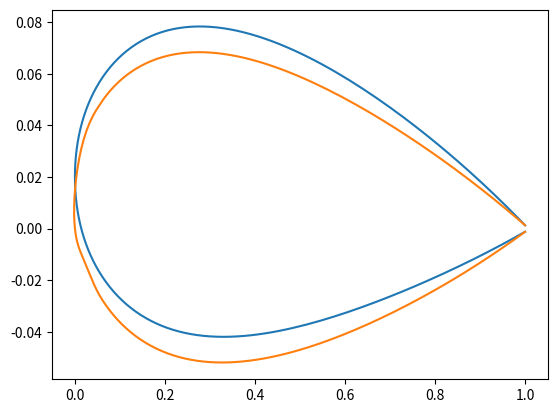

The matplotlib source for this figure:
#!/usr/bin/env python3
# -*- coding: utf-8 -*-
"""
Created on Wed Nov  4 13:55:39 2020

[redacted]
"""

import numpy as np
import matplotlib.pyplot as plt

def joukowsky(IM,t11,t2):
    t1 = t11 * 10.0
    t2 = t2
    T = (t1 + t2) / 100.0    
    kam1 = kam1 * 10    
    kam2 = kam2    
    Kam = (Kam1 + Kam2) / 100.0
    
    bb = 1 / 4.0
    FF = T / (3*3**0.5/4.0)
    GG = 2.0 * Kam    
    fj = bb * FF    
    g = bb * GG
    
    for i in range(IM):
        TETA[i] = 2 * np.pi - (2 * np.pi / (IM - 1)) * (i - 1)
        xx[i] = 2 * bb * np.cos(TETA[i]) + 0.5        
        yy[i] = 2 * fj * (1 - np.cos(TETA[i])) * np.sin(TETA[i]) + 2 * g * (np.sin(TETA[i]))**2

    xx[0] = 1.0
    xx[IM-1] = 1.0
    yy[0] = 0.0
    yy[IM-1] = 0.0
    
#%%    
def naca4(IM,mm,pp,t11,t2):
#    IM: total number
#    NACA ABCD
#    A:mm
#    B:pp
#    C:t11
#    D:t2
    
    NP = int((IM - 1)/2 + 1)
    
    dTeta = 2 * np.pi / (IM - 1)
    
    m = mm/100
    p = pp/10
    t1 = t11*10
    t2 = t2
    T = (t1 + t2)/100
    
    X = np.zeros(NP)
    yc = np.zeros(NP)
    dyc = np.zeros(NP)
    yt = np.zeros(NP)
    vq = np.zeros(NP)
    xu = np.zeros(NP)
    xl = np.zeros(NP)
    yu = np.zeros(NP)
    yl = np.zeros(NP)
    xx = np.zeros(2*NP-1)
    yy = np.zeros(2*NP-1)
    
    for i in range(NP):
        X[i]  = (1.0+np.cos(np.pi - dTeta*i))/2.0
        
        if X[i] < p:
            yc[i] = m / p**2 * (2 * p * X[i] - X[i]**2)
            dyc[i] = m / p**2 * (2 * p - 2 * X[i])
        elif p <= X[i] and X[i] <= 1.0:
            yc[i] = m / (1 - p)**2 * (1 - 2 * p + 2 * p * X[i] - X[i]**2)
            dyc[i] = m / (1 - p)**2 * (2 * p - 2 * X[i])
        
        yt[i] = T / 0.2 * (0.2969 * X[i]**0.5 - 0.126 * X[i] - 0.3516 * X[i]**2 + 0.2843 * X[i]**3 - 0.1015 * X[i]**4)
    

        vq[i] = np.arctan(dyc[i])
        
        xu[i] = X[i] - yt[i] * np.sin(vq[i])
        xl[i] = X[i] + yt[i] * np.sin(vq[i])
        
        yu[i] = yc[i] + yt[i] * np.cos(vq[i])    
        yl[i] = yc[i] - yt[i] * np.cos(vq[i])
    
    xu[0] = 0
    xu[NP-1] = 1
    xl[0] = 0
    xl[NP-1] = 1
#    yu[0] = 0
#    yu[NP-1] = 0
#    yl[0] = 0
#    yl[NP-1] = 0
    
    xx = np.hstack((np.flip(xl), xu[1:]))
    yy = np.hstack((np.flip(yl), yu[1:]))
    
#    xue, xle = np.zeros((NP+2)), np.zeros((NP+2))
#    yue, yle = np.zeros((NP+2)), np.zeros((NP+2))
#    
#    xue[1:-1] = xu
#    xle[1:-1] = xl
#    yue[1:-1] = yu
#    yle[1:-1] = yl
#
#    
#    for i in range(1,NP+1):
#        print(i)
#        xx[i-1] = xle[NP + 1 - i]
#        xx[NP-1+i-1] = xue[i]
#        yy[i-1] = yle[NP + 1 - i]
#        yy[NP-1+i-1] = yue[i]
    
    return xx, yy

xx, yy  = naca4(201,2,0,1,2)
plt.plot(xx,yy)
plt.show()

#%%
def naca210(IM,t11,t2):
#    IM: total number
#    NACA 210CD
#    C:t11
#    D:t2

    m = 0.058
    p = 0.05
    k1 = 361.4
    NP = int((IM - 1)/2 + 1)
    t1 = t11 * 10
    t2 = t2
    T = (t1 + t2) / 100
    
    dTeta = 2 * np.pi / (IM - 1)
    
    X = np.zeros(NP)
    yc = np.zeros(NP)
    dyc = np.zeros(NP)
    yt = np.zeros(NP)
    vq = np.zeros(NP)
    xu = np.zeros(NP)
    xl = np.zeros(NP)
    yu = np.zeros(NP)
    yl = np.zeros(NP)
    xx = np.zeros(2*NP-1)
    yy = np.zeros(2*NP-1)
    
    for i in range(NP):
        X[i]  = (1.0+np.cos(np.pi - dTeta*i))/2.0
        
        if X[i] < p:
            yc[i] = k1 / 6 * (X[i]**3 - 3 * m * X[i]**2 + m**2 * (3 - m) * X[i])
            dyc[i] = k1 / 6 * (3 * X[i]**2 - 6 * m * X[i] + m**2 * (3 - m))
        elif p <= X[i] and X[i] <= 1.0:
            yc[i] = k1 / 6 * m**3 * (1 - X[i])
            dyc[i] = -k1 / 6 * m**3
        
        yt[i] = T / 0.2 * (0.2969 * X[i]**0.5 - 0.126 * X[i] - 0.3516 * X[i]**2 + 0.2843 * X[i]**3 - 0.1015 * X[i]**4)
    
        vq[i] = np.arctan(dyc[i])
        
        xu[i] = X[i] - yt[i] * np.sin(vq[i])
        xl[i] = X[i] + yt[i] * np.sin(vq[i])
        
        yu[i] = yc[i] + yt[i] * np.cos(vq[i])    
        yl[i] = yc[i] - yt[i] * np.cos(vq[i])
    
    xu[0] = 0
    xu[NP-1] = 1
    xl[0] = 0
    xl[NP-1] = 1
#    yu[0] = 0
#    yu[NP-1] = 0
#    yl[0] = 0
#    yl[NP-1] = 0
    
    xx = np.hstack((np.flip(xl), xu[1:]))
    yy = np.hstack((np.flip(yl), yu[1:]))
       
    return xx, yy

xx, yy  = naca210(201,1,2)
plt.plot(xx,yy)
plt.show()

#%%
def naca220(IM,t11,t2):
    m = 0.126
    p = 0.1
    k1 = 51.64
    NP = int((IM - 1)/2 + 1)
    t1 = t11 * 10
    t2 = t2    
    T = (t1 + t2) / 100
    
    dTeta = 2 * np.pi / (IM - 1)
    
    X = np.zeros(NP)
    yc = np.zeros(NP)
    dyc = np.zeros(NP)
    yt = np.zeros(NP)
    vq = np.zeros(NP)
    xu = np.zeros(NP)
    xl = np.zeros(NP)
    yu = np.zeros(NP)
    yl = np.zeros(NP)
    xx = np.zeros(2*NP-1)
    yy = np.zeros(2*NP-1)
    
    for i in range(NP):
        X[i]  = (1.0+np.cos(np.pi - dTeta*i))/2.0
        
        if X[i] < p:
            yc[i] = k1 / 6 * (X[i]**3 - 3 * m * X[i]**2 + m**2 * (3 - m) * X[i])
            dyc[i] = k1 / 6 * (3 * X[i]**2 - 6 * m * X[i] + m**2 * (3 - m))
        elif p <= X[i] and X[i] <= 1.0:
            yc[i] = k1 / 6 * m**3 * (1 - X[i])
            dyc[i] = -k1 / 6 * m**3
        
        yt[i] = T / 0.2 * (0.2969 * X[i]**0.5 - 0.126 * X[i] - 0.3516 * X[i]**2 + 0.2843 * X[i]**3 - 0.1015 * X[i]**4)
    
        vq[i] = np.arctan(dyc[i])
        
        xu[i] = X[i] - yt[i] * np.sin(vq[i])
        xl[i] = X[i] + yt[i] * np.sin(vq[i])
        
        yu[i] = yc[i] + yt[i] * np.cos(vq[i])    
        yl[i] = yc[i] - yt[i] * np.cos(vq[i])
    
    xu[0] = 0
    xu[NP-1] = 1
    xl[0] = 0
    xl[NP-1] = 1
#    yu[0] = 0
#    yu[NP-1] = 0
#    yl[0] = 0
#    yl[NP-1] = 0
    
    xx = np.hstack((np.flip(xl), xu[1:]))
    yy = np.hstack((np.flip(yl), yu[1:]))
        
    return xx, yy

def naca230(IM,t11,t2):
    m = 0.2025
    p = 0.15
    k1 = 15.957
    NP = int((IM - 1)/2 + 1)   
    t1 = t11 * 10
    t2 = t2    
    T = (t1 + t2) / 100
    
    dTeta = 2 * np.pi / (IM - 1)
    
    X = np.zeros(NP)
    yc = np.zeros(NP)
    dyc = np.zeros(NP)
    yt = np.zeros(NP)
    vq = np.zeros(NP)
    xu = np.zeros(NP)
    xl = np.zeros(NP)
    yu = np.zeros(NP)
    yl = np.zeros(NP)
    xx = np.zeros(2*NP-1)
    yy = np.zeros(2*NP-1)
    
    for i in range(NP):
        X[i]  = (1.0+np.cos(np.pi - dTeta*i))/2.0
        
        if X[i] < p:
            yc[i] = k1 / 6 * (X[i]**3 - 3 * m * X[i]**2 + m**2 * (3 - m) * X[i])
            dyc[i] = k1 / 6 * (3 * X[i]**2 - 6 * m * X[i] + m**2 * (3 - m))
        elif p <= X[i] and X[i] <= 1.0:
            yc[i] = k1 / 6 * m**3 * (1 - X[i])
            dyc[i] = -k1 / 6 * m**3
            
        yt[i] = T / 0.2 * (0.2969 * X[i]**0.5 - 0.126 * X[i] - 0.3516 * X[i]**2 + 0.2843 * X[i]**3 - 0.1015 * X[i]**4)
        
        vq[i] = np.arctan(dyc[i])
        
        xu[i] = X[i] - yt[i] * np.sin(vq[i])
        xl[i] = X[i] + yt[i] * np.sin(vq[i])
        
        yu[i] = yc[i] + yt[i] * np.cos(vq[i])    
        yl[i] = yc[i] - yt[i] * np.cos(vq[i])
    
    xu[0] = 0
    xu[NP-1] = 1
    xl[0] = 0
    xl[NP-1] = 1
#    yu[0] = 0
#    yu[NP-1] = 0
#    yl[0] = 0
#    yl[NP-1] = 0
    
    xx = np.hstack((np.flip(xl), xu[1:]))
    yy = np.hstack((np.flip(yl), yu[1:]))
       
    return xx, yy

def naca240(IM,t11,t2):
    m = 0.29
    p = 0.2
    k1 = 6.643
    NP = int((IM - 1)/2 + 1) 
    t1 = t11 * 10
    t2 = t2    
    T = (t1 + t2) / 100
    
    dTeta = 2 * np.pi / (IM - 1)
    
    X = np.zeros(NP)
    yc = np.zeros(NP)
    dyc = np.zeros(NP)
    yt = np.zeros(NP)
    vq = np.zeros(NP)
    xu = np.zeros(NP)
    xl = np.zeros(NP)
    yu = np.zeros(NP)
    yl = np.zeros(NP)
    xx = np.zeros(2*NP-1)
    yy = np.zeros(2*NP-1)
    
    for i in range(NP):
        X[i]  = (1.0+np.cos(np.pi - dTeta*i))/2.0
        
        if X[i] < p:
            yc[i] = k1 / 6 * (X[i]**3 - 3 * m * X[i]**2 + m**2 * (3 - m) * X[i])
            dyc[i] = k1 / 6 * (3 * X[i]**2 - 6 * m * X[i] + m**2 * (3 - m))
        elif p <= X[i] and X[i] <= 1.0:
            yc[i] = k1 / 6 * m**3 * (1 - X[i])
            dyc[i] = -k1 / 6 * m**3
        
        yt[i] = T / 0.2 * (0.2969 * X[i]**0.5 - 0.126 * X[i] - 0.3516 * X[i]**2 + 0.2843 * X[i]**3 - 0.1015 * X[i]**4)
    
        vq[i] = np.arctan(dyc[i])
        
        xu[i] = X[i] - yt[i] * np.sin(vq[i])
        xl[i] = X[i] + yt[i] * np.sin(vq[i])
        
        yu[i] = yc[i] + yt[i] * np.cos(vq[i])    
        yl[i] = yc[i] - yt[i] * np.cos(vq[i])
    
    xu[0] = 0
    xu[NP-1] = 1
    xl[0] = 0
    xl[NP-1] = 1
#    yu[0] = 0
#    yu[NP-1] = 0
#    yl[0] = 0
#    yl[NP-1] = 0
    
    xx = np.hstack((np.flip(xl), xu[1:]))
    yy = np.hstack((np.flip(yl), yu[1:]))
    
    return xx, yy

def naca250(IM,t11,t2):
    m = 0.391
    p = 0.25
    k1 = 3.23
    NP = int((IM - 1)/2 + 1)   
    t1 = t11 * 10
    t2 = t2    
    T = (t1 + t2) / 100
    
    dTeta = 2 * np.pi / (IM - 1)
    
    X = np.zeros(NP)
    yc = np.zeros(NP)
    dyc = np.zeros(NP)
    yt = np.zeros(NP)
    vq = np.zeros(NP)
    xu = np.zeros(NP)
    xl = np.zeros(NP)
    yu = np.zeros(NP)
    yl = np.zeros(NP)
    xx = np.zeros(2*NP-1)
    yy = np.zeros(2*NP-1)
    
    for i in range(NP):
        X[i]  = (1.0+np.cos(np.pi - dTeta*i))/2.0
        
        if X[i] < p:
            yc[i] = k1 / 6 * (X[i]**3 - 3 * m * X[i]**2 + m**2 * (3 - m) * X[i])
            dyc[i] = k1 / 6 * (3 * X[i]**2 - 6 * m * X[i] + m**2 * (3 - m))
        elif p <= X[i] and X[i] <= 1.0:
            yc[i] = k1 / 6 * m**3 * (1 - X[i])
            dyc[i] = -k1 / 6 * m**3
        
        yt[i] = T / 0.2 * (0.2969 * X[i]**0.5 - 0.126 * X[i] - 0.3516 * X[i]**2 + 0.2843 * X[i]**3 - 0.1015 * X[i]**4)
    
        vq[i] = np.arctan(dyc[i])
        
        xu[i] = X[i] - yt[i] * np.sin(vq[i])
        xl[i] = X[i] + yt[i] * np.sin(vq[i])
        
        yu[i] = yc[i] + yt[i] * np.cos(vq[i])    
        yl[i] = yc[i] - yt[i] * np.cos(vq[i])
    
    xu[0] = 0
    xu[NP-1] = 1
    xl[0] = 0
    xl[NP-1] = 1
#    yu[0] = 0
#    yu[NP-1] = 0
#    yl[0] = 0
#    yl[NP-1] = 0
    
    xx = np.hstack((np.flip(xl), xu[1:]))
    yy = np.hstack((np.flip(yl), yu[1:]))
        
    return xx, yy


#%%
N = 201
    
C_list = [0]
D_list = [6,8]    

naca4_generate = False
if naca4_generate: 
    for C in C_list:
        for D in D_list:
            A = 0
            B = 0
            xx, yy  = naca4(N,A,B,C,D)                
            airfoil = np.zeros((N,2))
            airfoil[:,0], airfoil[:,1] = xx, yy
            np.savetxt(f'naca{A}{B}{C}{D}.txt', airfoil)

C_list = [1]
D_list = [0,2,4,6]    

naca4_generate = False
if naca4_generate: 
    for C in C_list:
        for D in D_list:
            A = 0
            B = 0
            xx, yy  = naca4(N,A,B,C,D)                
            airfoil = np.zeros((N,2))
            airfoil[:,0], airfoil[:,1] = xx, yy
            np.savetxt(f'naca{A}{B}{C}{D}.txt', airfoil)
        
#%%
A_list = [2,3,4,5,6]
B_list = [2,3,4,5,6]
C_list = [0]
D_list = [6,8]
    
naca4_generate = False
if naca4_generate:    
    for A in A_list:
        for B in B_list:
            for C in C_list:
                for D in D_list:
                    xx, yy  = naca4(N,A,B,C,D)                
                    airfoil = np.zeros((N,2))
                    airfoil[:,0], airfoil[:,1] = xx, yy
                    np.savetxt(f'naca{A}{B}{C}{D}.txt', airfoil)

#%%                    
C_list = [1]
D_list = [0,2,4,6]
    
naca4_generate = False
if naca4_generate:    
    for A in A_list:
        for B in B_list:
            for C in C_list:
                for D in D_list:
                    xx, yy  = naca4(N,A,B,C,D)                
                    airfoil = np.zeros((N,2))
                    airfoil[:,0], airfoil[:,1] = xx, yy
                    np.savetxt(f'naca{A}{B}{C}{D}.txt', airfoil)
            
#%%
naca210_generate = False    
for C in C_list:
    for D in D_list:    
        xx, yy  = naca210(N,C,D)
        airfoil = np.zeros((N,2))
        airfoil[:,0], airfoil[:,1] = xx, yy
        np.savetxt(f'naca210{C}{D}.txt', airfoil)

#%%
naca220_generate = False    
for C in C_list:
    for D in D_list:    
        xx, yy  = naca220(N,C,D)
        airfoil = np.zeros((N,2))
        airfoil[:,0], airfoil[:,1] = xx, yy
        np.savetxt(f'naca220{C}{D}.txt', airfoil)

#%%
C_list = [1]
D_list = [0,2,4,6,8]
        
naca230_generate = True    
for C in C_list:
    for D in D_list:    
        xx, yy  = naca230(N,C,D)
        airfoil = np.zeros((N,2))
        airfoil[:,0], airfoil[:,1] = xx, yy
        np.savetxt(f'naca230{C}{D}.txt', airfoil)

C_list = [2]
D_list = [0,2,4]
        
naca230_generate = True    
for C in C_list:
    for D in D_list:    
        xx, yy  = naca230(N,C,D)
        airfoil = np.zeros((N,2))
        airfoil[:,0], airfoil[:,1] = xx, yy
        np.savetxt(f'naca230{C}{D}.txt', airfoil)

#%%
C_list = [1]
D_list = [0,2,4,6,8]

naca240_generate = False    
for C in C_list:
    for D in D_list:    
        xx, yy  = naca240(N,C,D)
        airfoil = np.zeros((N,2))
        airfoil[:,0], airfoil[:,1] = xx, yy
        np.savetxt(f'naca240{C}{D}.txt', airfoil)        

#%%
naca250_generate = False    
for C in C_list:
    for D in D_list:    
        xx, yy  = naca250(N,C,D)
        airfoil = np.zeros((N,2))
        airfoil[:,0], airfoil[:,1] = xx, yy
        np.savetxt(f'naca250{C}{D}.txt', airfoil)                